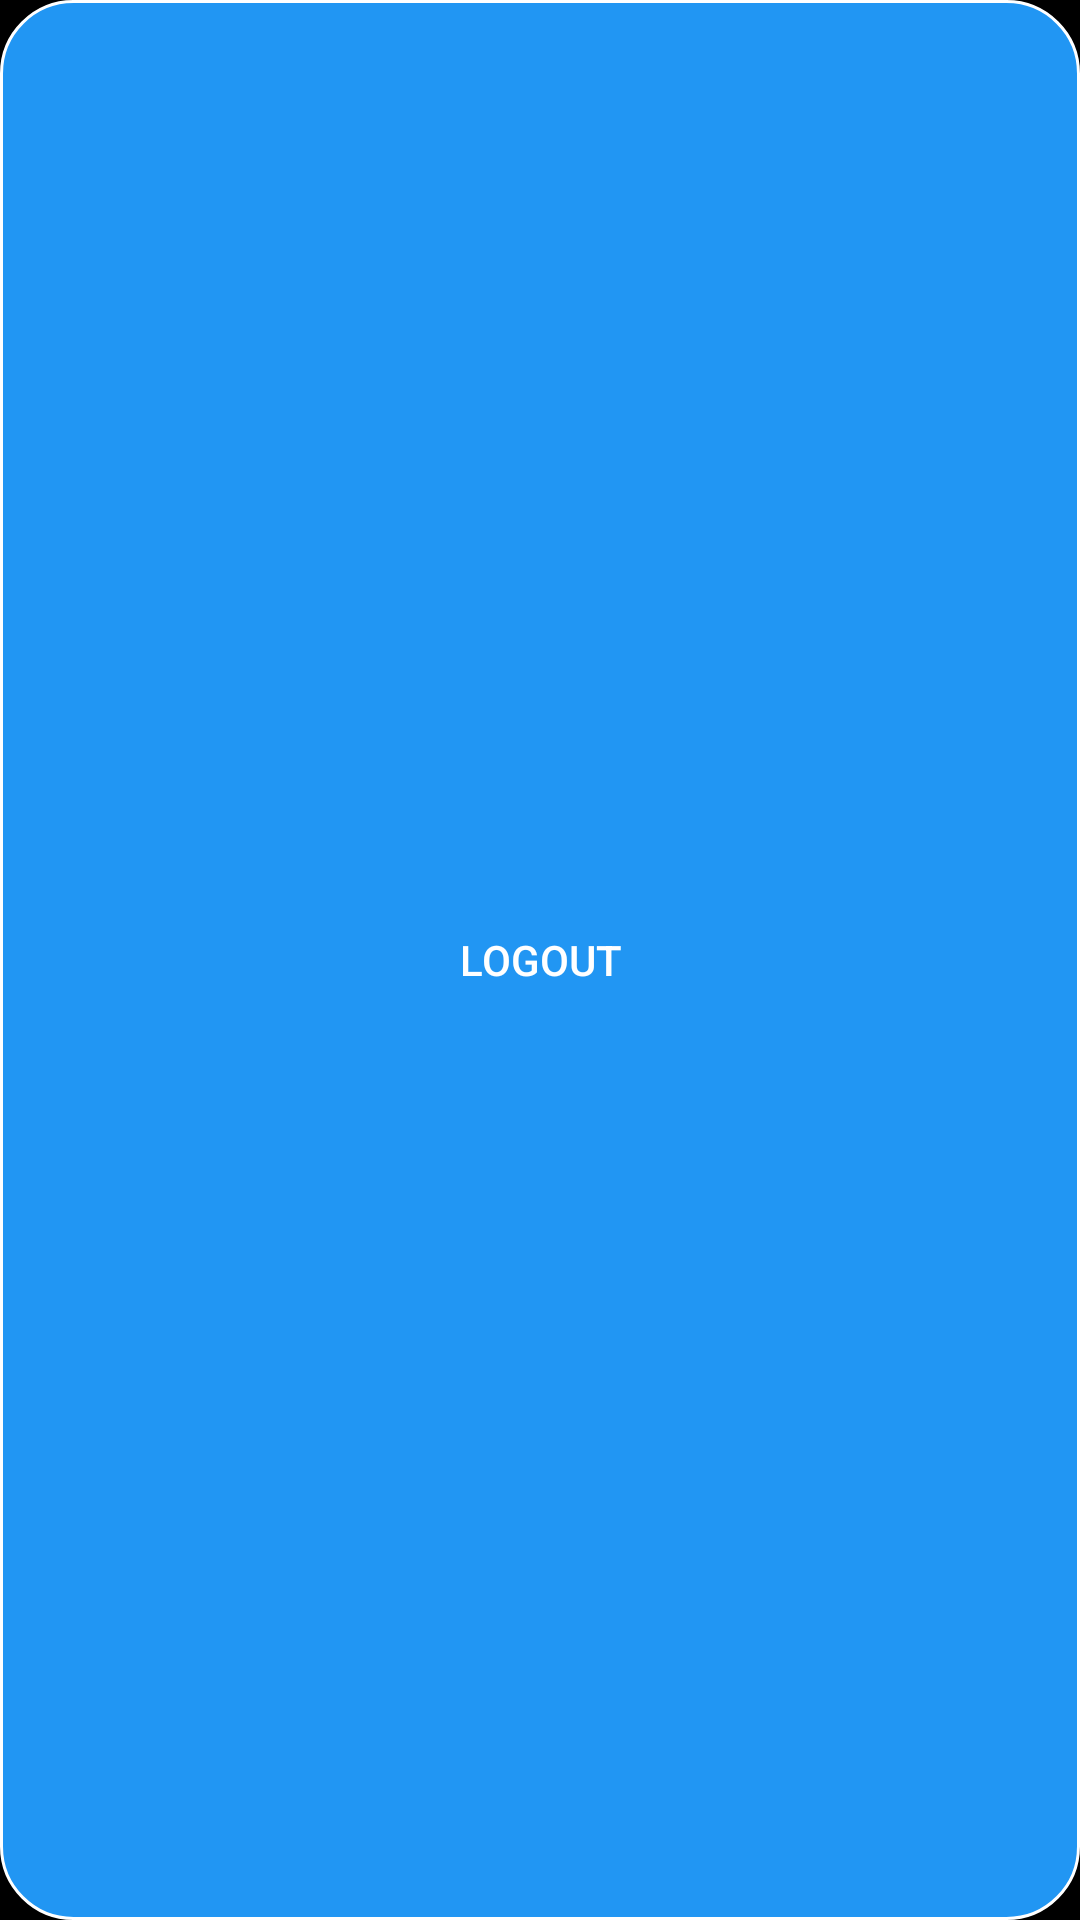

Reconstruct the res/layout file that produces this screen, plus the resources it refers to.
<!-- AndroidManifest.xml: application theme AppTheme -->
<!-- res/layout/logout_button.xml -->
<?xml version="1.0" encoding="utf-8"?>
<Button
    xmlns:android="http://schemas.android.com/apk/res/android"
    android:layout_width="wrap_content"
    android:layout_height="36dp"
    android:text="Logout"
    android:textColor="@color/white"
    android:background="@drawable/logout_button_background"
    android:paddingHorizontal="16dp"
    android:layout_marginEnd="8dp"
    android:drawableStart="@drawable/ic_logout"
    android:drawablePadding="8dp"
    android:drawableTint="@color/white"/>
<!-- resources referenced by this layout -->
<resources>
  <color name="white">#FFFFFF</color>
  <!-- drawable logout_button_background (drawable) -->
  <?xml version="1.0" encoding="utf-8"?>
  <ripple xmlns:android="http://schemas.android.com/apk/res/android"
      android:color="?attr/colorControlHighlight">
      <item>
          <shape android:shape="rectangle">
              <corners android:radius="24dp"/>
              <solid android:color="@color/primary"/>
              <stroke android:color="@color/white" android:width="1dp"/>
          </shape>
      </item>
  </ripple>
  <style name="AppTheme" parent="Theme.MaterialComponents.NoActionBar">
          
          <item name="colorPrimary">@color/primary</item>
          <item name="colorPrimaryDark">@color/black</item>
          <item name="colorAccent">@color/primary</item>
          
          
          <item name="android:windowBackground">@color/black</item>
          <item name="android:colorBackground">@color/black</item>
          <item name="colorSurface">@color/surface_dark</item>
          
          
          <item name="android:statusBarColor">@color/black</item>
          <item name="android:navigationBarColor">@color/black</item>
          <item name="android:windowLightStatusBar">false</item>
          
          
          <item name="android:textColorPrimary">@color/text_primary_dark</item>
          <item name="android:textColorSecondary">@color/text_secondary_dark</item>
          <item name="materialCardViewStyle">@style/CardStyle</item>
          
          
          <item name="appBarLayoutStyle">@style/AppBarLayoutStyle</item>
      </style>
  <color name="primary">#2196F3</color>
  <color name="black">#000000</color>
  <color name="surface_dark">#132F4C</color>
  <color name="text_primary_dark">#FFFFFF</color>
  <color name="text_secondary_dark">#B3FFFFFF</color>
  <style name="CardStyle" parent="Widget.MaterialComponents.CardView">
          <item name="cardBackgroundColor">@color/surface_dark</item>
          <item name="cardElevation">0dp</item>
          <item name="cardCornerRadius">0dp</item>
          <item name="contentPadding">16dp</item>
          <item name="android:layout_margin">0dp</item>
          <item name="strokeWidth">0dp</item>
      </style>
  <style name="AppBarLayoutStyle" parent="Widget.MaterialComponents.AppBarLayout.Primary">
          <item name="android:background">@color/black</item>
          <item name="android:elevation">0dp</item>
          <item name="elevation">0dp</item>
          <item name="android:stateListAnimator">@null</item>
          <item name="liftOnScroll">false</item>
      </style>
</resources>
